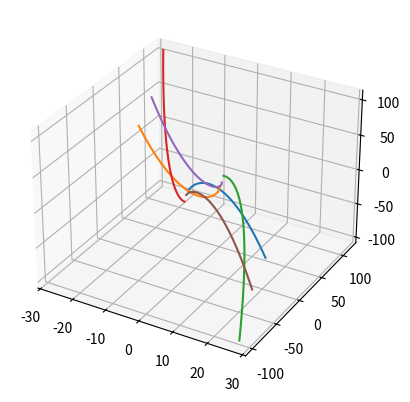

This figure's Python source:
import matplotlib.pyplot as plt
from numpy import arange
from mpl_toolkits.mplot3d import Axes3D


offset_x = 30
offset_y = 20
offset_z = 30

def dxdt(x, y, z, t): # input
    return x - y + z

def dydt(x, y, z, t): # input
    return -4 * x + y

def dzdt(x, y, z, t): # input
    return -4 * x + z


def runge_kutta_3d(x0, y0, z0, t0, t, h):
    n = int(abs(t - t0) / h)
    if t < t0: h *= -1 # !!!
    x_n = x0
    y_n = y0
    z_n = z0
    t_n = t0
    for i in range(1, n + 1):
        k1 = h * dxdt(x_n, y_n, z_n, t_n)
        m1 = h * dydt(x_n, y_n, z_n, t_n)
        p1 = h * dzdt(x_n, y_n, z_n, t_n)

        k2 = h * dxdt(x_n + k1 / 2, y_n + m1 / 2, z_n + p1 / 2, t_n + h / 2)
        m2 = h * dydt(x_n + k1 / 2, y_n + m1 / 2, z_n + p1 / 2, t_n + h / 2)
        p2 = h * dzdt(x_n + k1 / 2, y_n + m1 / 2, z_n + p1 / 2, t_n + h / 2)

        k3 = h * dxdt(x_n + k2 / 2, y_n + m2 / 2, z_n + p2 / 2, t_n + h / 2)
        m3 = h * dydt(x_n + k2 / 2, y_n + m2 / 2, z_n + p2 / 2, t_n + h / 2)
        p3 = h * dzdt(x_n + k2 / 2, y_n + m2 / 2, z_n + p2 / 2, t_n + h / 2)

        k4 = h * dxdt(x_n + k3, y_n + m3, z_n + p3, t_n + h)
        m4 = h * dydt(x_n + k3, y_n + m3, z_n + p3, t_n + h)
        p4 = h * dzdt(x_n + k3, y_n + m3, z_n + p3, t_n + h)

        x_n = x_n + (k1 + 2 * k2 + 2 * k3 + k4) / 6
        y_n = y_n + (m1 + 2 * m2 + 2 * m3 + m4) / 6
        z_n = z_n + (p1 + 2 * p2 + 2 * p3 + p4) / 6

        t_n += h
    return x_n, y_n, z_n


def phase_trajectory(koshi_x0, koshi_y0, koshi_z0, koshi_t0, runge_h, min_t, max_t, plot_step, ax):
    # must return or plot [x], [y], [z]
    x = []
    y = []
    z = []
    for t in arange(min_t, max_t, plot_step):
        rk_res = runge_kutta_3d(koshi_x0, koshi_y0, koshi_z0, koshi_t0, t, runge_h)
        # print(rk_res)
        x.append(rk_res[0])
        y.append(rk_res[1])
        z.append(rk_res[2])
    ax.plot(x, y, z)

def phase_portrait(offset_x, offset_y, offset_z, koshi_x0, koshi_y0, koshi_z0, koshi_t0, runge_h, min_t, max_t, plot_step):
    fig = plt.figure()
    ax = fig.add_subplot(111, projection='3d')
    x1 = koshi_x0
    y1 = koshi_y0
    z1 = koshi_z0 + offset_z

    x2 = koshi_x0
    y2 = koshi_y0
    z2 = koshi_z0 - offset_z

    x3 = koshi_x0 + offset_x
    y3 = koshi_y0
    z3 = koshi_z0

    x4 = koshi_x0 - offset_x
    y4 = koshi_y0
    z4 = koshi_z0

    x5 = koshi_x0
    y5 = koshi_y0 + offset_y
    z5 = koshi_z0

    x6 = koshi_x0
    y6 = koshi_y0 - offset_y
    z6 = koshi_z0

    phase_trajectory(x1, y1, z1, koshi_t0, runge_h, min_t, max_t, plot_step, ax)
    phase_trajectory(x2, y2, z2, koshi_t0, runge_h, min_t, max_t, plot_step, ax)
    phase_trajectory(x3, y3, z3, koshi_t0, runge_h, min_t, max_t, plot_step, ax)
    phase_trajectory(x4, y4, z4, koshi_t0, runge_h, min_t, max_t, plot_step, ax)
    phase_trajectory(x5, y5, z5, koshi_t0, runge_h, min_t, max_t, plot_step, ax)
    phase_trajectory(x6, y6, z6, koshi_t0, runge_h, min_t, max_t, plot_step, ax)
    plt.show()

# работает
if __name__ == '__main__':
    res = runge_kutta_3d(2, 7, 5, 0, 4, 0.001)
    print(res)
    phase_portrait(10, 10, 10, 2, 7, 5, 0, 0.001, -1, 1, 0.01 )
